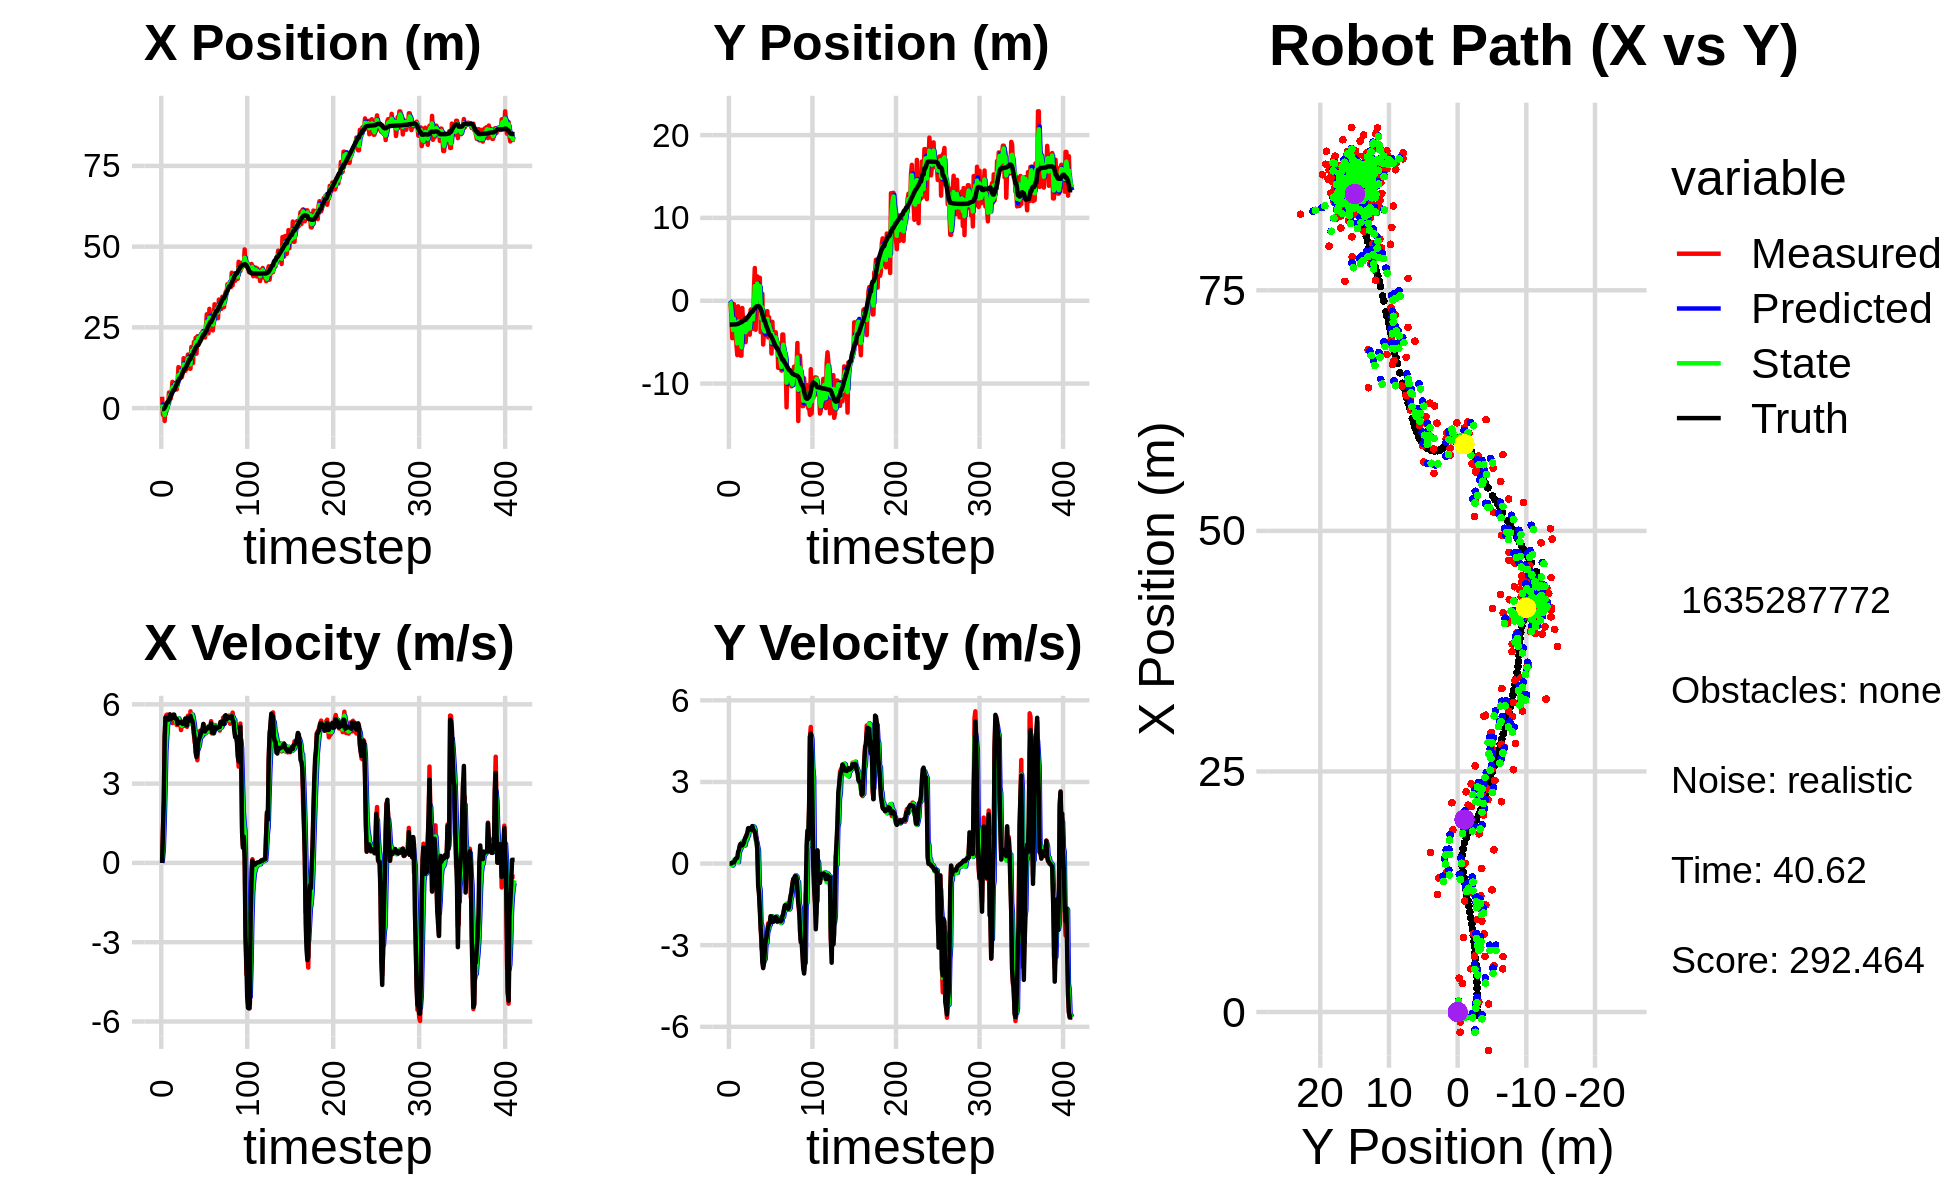

Source data for this figure (header and first rows):
0.000000000000000000e+00, 0.000000000000000000e+00, 0.000000000000000000e+00, -0.000000000000000000e+00, 0.000000000000000000e+00, 0.000000000000000000e+00, 0.000000000000000000e+00, 0.000000000000000000e+00, 0.000000000000000000e+00, 0.000000000000000000e+00, 0.000000000000000000e+00, 0.000000000000000000e+00, -2.907710673318753547e-01, -2.872901438779842387e+00, 0.000000000000000000e+00, 0.000000000000000000e+00, 0.000000000000000000e+00, 8.645083289593458176e-05
3.521334827016732394e+00, -2.197854521738376588e-01, 0.000000000000000000e+00, -0.000000000000000000e+00, 0.000000000000000000e+00, 0.000000000000000000e+00, 0.000000000000000000e+00, 0.000000000000000000e+00, 1.139361409028143868e+00, -1.189541507256696856e-01, 1.528478573651935457e-01, -1.243636853593523342e-03, -2.907710673318753547e-01, -2.872901438779842387e+00, 0.000000000000000000e+00, 0.000000000000000000e+00, 0.000000000000000000e+00, 1.050755032338202000e-03
-2.101796925393783599e+00, -3.581588265180328801e-01, 1.282999987032102274e+00, 1.170410157358358721e-04, 1.154646194764663125e+00, -1.190785144110290406e-01, 1.528478573651935457e-01, -1.243636853593523342e-03, -5.973584792373620722e-01, -2.161099838287692254e-01, 5.298769513176271317e-01, -3.109159467024441917e-03, -2.907710673318753547e-01, -2.872901438779842387e+00, 1.199999999999999956e+00, 0.000000000000000000e+00, 1.200000047683715820e+00, -9.122448682319372892e-05
-4.922866520922621336e-01, -1.868429319585945603e+00, 2.425974934572403097e+00, 1.105398582785895034e-02, -5.443707841055993590e-01, -2.164208997754716590e-01, 5.298769513176271317e-01, -3.109159467024441917e-03, -5.287458637600147560e-01, -1.074562577559321719e+00, 1.519198973695470523e+00, -6.999000245185708555e-03, -2.296062113617667599e-01, -2.872882263914061873e+00, 2.399999999999999911e+00, 5.000000000000000104e-03, 2.400000095367431641e+00, -4.556481260806322098e-03
-3.999572337001800371e+00, -4.514629147689572797e+00, 4.732950669582223213e+00, 2.156575028040793457e-02, -3.768259663904677259e-01, -1.075262477583840193e+00, 1.519198973695470523e+00, -6.999000245185708555e-03, -2.099957623809390217e+00, -2.536016875231174694e+00, 2.740558783563896483e+00, -7.762693116733376808e-02, 1.021389363794805438e-01, -2.871448538314096410e+00, 4.799999999999999822e+00, 3.400000000000000244e-02, 4.800000190734863281e+00, -4.556481260806322098e-03
8.414887192598244914e-01, -4.520472674448876127e+00, 5.515852678261554232e+00, 4.028596769237901415e-02, -1.825901745453000657e+00, -2.543779568347908082e+00, 2.740558783563896483e+00, -7.762693116733376808e-02, -7.102520709763113782e-01, -3.537968702508549779e+00, 4.220046582775174748e+00, -3.155434002497643081e-02, 6.820225119998972740e-01, -2.867210773926313738e+00, 5.498999999999999666e+00, 4.000000000000000083e-02, 5.499000072479248047e+00, -7.303540129214525223e-03
-1.039479076859403994e+00, -4.089817565078983641e-01, 5.596830302240125121e+00, 4.359970621228526078e-02, -2.882474126987938923e-01, -3.541124136511047293e+00, 4.220046582775174748e+00, -3.155434002497643081e-02, -5.994472350731339105e-01, -2.180907730676600931e+00, 4.779693374082419233e+00, 1.325424186085905065e-01, 1.313831746551907154e+00, -2.862155155833907560e+00, 5.498999999999999666e+00, 4.700000000000000011e-02, 5.499000072479248047e+00, -7.789913564920425415e-03
1.038858830701690383e+00, -3.091182489578014003e+00, 5.612296834486292241e+00, 8.883861486840034793e-02, -1.214778976648919762e-01, -2.167653488815741714e+00, 4.779693374082419233e+00, 1.325424186085905065e-01, 3.861968976855414959e-01, -2.637533987738612584e+00, 5.221762677537581609e+00, 1.419357426004878298e-01, 1.839996755421176244e+00, -2.854744633110766650e+00, 5.448000000000000398e+00, 9.800000000000000377e-02, 5.448999881744384766e+00, -1.582795754075050354e-02
1.038858830701690383e+00, -3.091182489578014003e+00, 5.484821050590180214e+00, 1.546186192389760461e-01, 9.083731654392996901e-01, -2.623340413478563615e+00, 5.221762677537581609e+00, 1.419357426004878298e-01, 9.833793832163100213e-01, -2.831955388652604988e+00, 5.336468128854732207e+00, 1.370997502455227335e-01, 1.839996755421176244e+00, -2.854744633110766650e+00, 5.424999999999999822e+00, 1.769999999999999907e-01, 5.427999973297119141e+00, -2.818281203508377075e-02
4.832050740971778779e+00, -5.308466688779868825e+00, 5.549679853377815775e+00, 1.919953865336029852e-01, 1.517026196101783242e+00, -2.818245413628052809e+00, 5.336468128854732207e+00, 1.370997502455227335e-01, 3.002743034254937271e+00, -4.048957681811833353e+00, 5.543616241391885247e+00, 1.940059752527581449e-01, 2.464558064778744395e+00, -2.838113562117212219e+00, 5.424000000000000377e+00, 1.900000000000000022e-01, 5.427999973297119141e+00, -3.458196669816970825e-02
4.490299522590157189e+00, -6.558285937531662668e+00, 5.606645933391922298e+00, 1.939661713068824012e-01, 3.557104658394125707e+00, -4.029557084286557789e+00, 5.543616241391885247e+00, 1.940059752527581449e-01, 4.009348084686868319e+00, -5.165369717162527685e+00, 5.588573818867929255e+00, 1.103065331494880313e-01, 3.099125325742348558e+00, -2.815537677127937677e+00, 5.621999999999999886e+00, 2.149999999999999967e-01, 5.625999927520751953e+00, -3.458196669816970825e-02
2.959509313151473364e+00, -6.703821424458679124e-01, 5.580371890992810613e+00, 2.918759230626787882e-01, 4.568205466573661333e+00, -5.154339063847579006e+00, 5.588573818867929255e+00, 1.103065331494880313e-01, 3.838160298137477167e+00, -2.910863887070010758e+00, 5.535926907565214883e+00, 5.320800580796049284e-02, 3.741093098944534123e+00, -2.782614351059450541e+00, 5.469000000000000306e+00, 4.249999999999999889e-01, 5.486000061035156250e+00, -5.225640907883644104e-02
4.498904734858697019e+00, -1.909343124602802533e+00, 5.436409173859768629e+00, 4.499771794284848636e-01, 4.391752988893999010e+00, -2.905543086489214666e+00, 5.535926907565214883e+00, 5.320800580796049284e-02, 4.439522222463654799e+00, -2.492144341294867171e+00, 5.494115540976370227e+00, 4.196306023361753290e-01, 4.370861470843417251e+00, -2.732126356206558082e+00, 5.461999999999999744e+00, 5.070000000000000062e-01, 5.486000061035156250e+00, -8.258277922868728638e-02
8.121576726307582206e+00, -3.865556360456203322e+00, 5.290645356161200574e+00, 5.675506768792932810e-01, 4.988933776561291999e+00, -2.450181281061249550e+00, 5.494115540976370227e+00, 4.196306023361753290e-01, 6.420316238521888152e+00, -3.121191701176351252e+00, 5.490712740630873334e+00, 4.712772579830631914e-01, 4.902828633539251690e+00, -2.674950719941827870e+00, 5.506000000000000227e+00, 6.660000000000000364e-01, 5.546000003814697266e+00, -1.068656966090202332e-01
5.766210183023423141e+00, -6.623185858815779703e+00, 5.568076199476265309e+00, 7.087280823436760135e-01, 6.969387512584975575e+00, -3.074063975378044766e+00, 5.490712740630873334e+00, 4.712772579830631914e-01, 6.401032178289522534e+00, -4.714197177839423603e+00, 5.499283301713662198e+00, 5.540726736782668471e-01, 5.537294805182106039e+00, -2.594832645338508659e+00, 5.610999999999999766e+00, 7.259999999999999787e-01, 5.657999992370605469e+00, -1.266034096479415894e-01
5.766210183023423141e+00, -6.623185858815779703e+00, 5.477826701909132012e+00, 6.970629901824803021e-01, 6.950960508460888754e+00, -4.658789910471597295e+00, 5.499283301713662198e+00, 5.540726736782668471e-01, 6.405436912538433170e+00, -5.596307222542609594e+00, 5.456453439259192351e+00, 6.155254836565534626e-01, 5.537294805182106039e+00, -2.594832645338508659e+00, 5.612000000000000099e+00, 7.159999999999999698e-01, 5.657999992370605469e+00, -1.265714764595031738e-01
7.730544388382948107e+00, -8.766001917529869791e-01, 5.424049082810828537e+00, 6.595377220392734108e-01, 6.951082256464352405e+00, -5.534754674176954659e+00, 5.456453439259192351e+00, 6.155254836565534626e-01, 7.318218637055372788e+00, -3.409739349435963351e+00, 5.459482366246763974e+00, 8.057575513229784381e-01, 6.172035634765703271e+00, -2.513755963318819120e+00, 5.472999999999999865e+00, 6.660000000000000364e-01, 5.513999938964843750e+00, -1.210010722279548645e-01
5.807754277887963390e+00, -2.458374478793929452e+00, 5.466126630886453341e+00, 7.096510271146050375e-01, 7.864166873680049186e+00, -3.329163594303665707e+00, 5.459482366246763974e+00, 8.057575513229784381e-01, 6.914100004120778742e+00, -2.920702876036148421e+00, 5.407045705350162379e+00, 7.732011922124416570e-01, 6.793232380998871278e+00, -2.437588647366609074e+00, 5.458000000000000185e+00, 7.079999999999999627e-01, 5.504000186920166016e+00, -1.291049122810363770e-01
5.781821429309334626e+00, -3.989104733519004853e+00, 5.218207248282064725e+00, 6.774643881310344895e-01, 7.454804574655795157e+00, -2.843382756814904155e+00, 5.407045705350162379e+00, 7.732011922124416570e-01, 6.662399908875821453e+00, -3.358304197298156879e+00, 5.283150174057867687e+00, 6.549997496803268149e-01, 7.316221654619961434e+00, -2.370838509405763794e+00, 5.447000000000000064e+00, 7.860000000000000320e-01, 5.504000186920166016e+00, -1.291049122810363770e-01
8.127200230876329812e+00, -2.296529227336665091e+00, 5.365403017658489482e+00, 8.607012396492104145e-01, 7.190714926281608577e+00, -3.292804222330124375e+00, 5.283150174057867687e+00, 6.549997496803268149e-01, 7.626037784415112597e+00, -2.769211975967159400e+00, 5.345314150689495669e+00, 6.691061300372724840e-01, 7.941473424628826550e+00, -2.275531694676600214e+00, 5.256000000000000227e+00, 9.070000000000000284e-01, 5.334000110626220703e+00, -1.590617150068283081e-01
1.269540828456623771e+01, -4.998442695535971758e+00, 5.381047768195728942e+00, 9.599384314337291446e-01, 8.160569199484061897e+00, -2.702301362963432041e+00, 5.345314150689495669e+00, 6.691061300372724840e-01, 1.029081319967089492e+01, -3.788913553904424525e+00, 5.469406578200954883e+00, 8.384699742420937962e-01, 8.547501027568992882e+00, -2.169398591303930868e+00, 5.339999999999999858e+00, 9.699999999999999734e-01, 5.427000045776367188e+00, -1.765354275703430176e-01
9.453609377397473423e+00, -3.526685938785786956e+00, 5.362030604874252759e+00, 1.045463932166440069e+00, 1.083775385749099129e+01, -3.705066556480215212e+00, 5.469406578200954883e+00, 8.384699742420937962e-01, 1.019315297912416973e+01, -3.579800939254635939e+00, 5.384739804680210185e+00, 8.686332211612420862e-01, 9.159565389192326990e+00, -2.053943739124120871e+00, 5.326999999999999957e+00, 1.038999999999999924e+00, 5.427000045776367188e+00, -1.925595551729202271e-01
9.453609377397473423e+00, -3.526685938785786956e+00, 5.290379863240012526e+00, 1.031493801890891016e+00, 1.073162695959219093e+01, -3.492937617138511808e+00, 5.384739804680210185e+00, 8.686332211612420862e-01, 1.013027039268200191e+01, -3.526703417046945344e+00, 5.311170450375640506e+00, 1.004604712170509950e+00, 9.159565389192326990e+00, -2.053943739124120871e+00, 5.302999999999999936e+00, 1.125999999999999890e+00, 5.421000003814697266e+00, -1.925595551729202271e-01
1.238606709261583205e+01, -2.096332879122045245e+00, 5.026595594878228823e+00, 1.213498152039129474e+00, 1.066138743771956676e+01, -3.426242945829894193e+00, 5.311170450375640506e+00, 1.004604712170509950e+00, 1.145789045670872852e+01, -2.739293735136667074e+00, 5.225938956010008241e+00, 1.012676344388280025e+00, 9.769508778841023755e+00, -1.919936226018732039e+00, 5.341999999999999638e+00, 1.296999999999999931e+00, 5.497000217437744141e+00, -2.368829697370529175e-01
9.600120842681857170e+00, -2.900914714241505710e+00, 5.264337664301703690e+00, 1.285422719815692227e+00, 1.198048435230972864e+01, -2.638026100697838938e+00, 5.225938956010008241e+00, 1.012676344388280025e+00, 1.086692602436789201e+01, -2.790031107449887582e+00, 5.185048743461103449e+00, 1.233646300226689529e+00, 1.038233035809527216e+01, -1.772879049539047402e+00, 5.339999999999999858e+00, 1.306000000000000050e+00, 5.497000217437744141e+00, -2.394893914461135864e-01
1.112349526564790025e+01, -4.093022750392449005e+00, 5.262394423452683156e+00, 1.284948227847909852e+00, 1.138543089871400227e+01, -2.666666477427218851e+00, 5.185048743461103449e+00, 1.233646300226689529e+00, 1.126503407926403000e+01, -3.351351800957674154e+00, 5.213525522924357780e+00, 1.269684918325719503e+00, 1.098862689744486509e+01, -1.624999210757004375e+00, 5.256999999999999673e+00, 1.258000000000000007e+00, 5.405000209808349609e+00, -2.394893914461135864e-01
1.545109409085344865e+01, -1.099543735780285303e+00, 5.181154437509986721e+00, 1.224995279780617397e+00, 1.178638663155646604e+01, -3.224383309125102404e+00, 5.213525522924357780e+00, 1.269684918325719503e+00, 1.349989777675492775e+01, -2.240427363699818653e+00, 5.289261269513851893e+00, 1.301761233876734147e+00, 1.159428828927183730e+01, -1.481048391002294906e+00, 5.272000000000000242e+00, 1.247999999999999998e+00, 5.418000221252441406e+00, -2.321694195270538330e-01
1.153462749680997135e+01, -1.027557776362285846e+00, 5.352372248202371452e+00, 1.287298557704317670e+00, 1.402882390370631249e+01, -2.110251240312145171e+00, 5.289261269513851893e+00, 1.301761233876734147e+00, 1.286827348103826374e+01, -1.586087997068452715e+00, 5.255133582065005804e+00, 1.278373751214377796e+00, 1.219916766885167370e+01, -1.335952923118678193e+00, 5.264999999999999680e+00, 1.276999999999999913e+00, 5.418000221252441406e+00, -2.360270619392395020e-01
1.153462749680997135e+01, -1.027557776362285846e+00, 5.276277789396566220e+00, 1.320460184933234471e+00, 1.339378683924476476e+01, -1.458250621947014825e+00, 5.255133582065005804e+00, 1.278373751214377796e+00, 1.252515399917615468e+01, -1.264633923872823695e+00, 5.218617365952547438e+00, 1.327933021710774542e+00, 1.219916766885167370e+01, -1.335952923118678193e+00, 5.466000000000000192e+00, 1.377999999999999892e+00, 5.637000083923339844e+00, -2.452267259359359741e-01
1.206992125540606331e+01, -3.377851770634766826e+00, 5.342922022476212618e+00, 1.313463614500009147e+00, 1.304701573577141005e+01, -1.131840621701746263e+00, 5.218617365952547438e+00, 1.327933021710774542e+00, 1.259417412588024376e+01, -2.227488227960811695e+00, 5.250500839539167686e+00, 1.369248138306627283e+00, 1.281165355471687839e+01, -1.182582662122485528e+00, 5.205000000000000071e+00, 1.249000000000000110e+00, 5.353000164031982422e+00, -2.410524338483810425e-01
1.454243046004751783e+01, 1.582818820320286646e+00, 5.146784894638752661e+00, 1.191928759492854928e+00, 1.311922420983415982e+01, -2.090563414130148789e+00, 5.250500839539167686e+00, 1.369248138306627283e+00, 1.378193383024419560e+01, -3.762902634999991669e-01, 5.238910816376879609e+00, 1.340415662097843130e+00, 1.342476695729413017e+01, -1.032880948404186761e+00, 5.211999999999999744e+00, 1.217000000000000082e+00, 5.353000164031982422e+00, -2.275751829147338867e-01
1.658722442401028019e+01, 3.956105902372678784e+00, 5.569774828519392429e+00, 1.178072805626965591e+00, 1.430582491188188321e+01, -2.422486972902148372e-01, 5.238910816376879609e+00, 1.340415662097843130e+00, 1.537639121138380638e+01, 1.768897206002213451e+00, 5.445921531352259315e+00, 1.232489567466456881e+00, 1.392624324557151638e+01, -9.170835470429815617e-01, 5.498999999999999666e+00, 1.163999999999999924e+00, 5.620999813079833984e+00, -2.084396481513977051e-01
1.492673507333297955e+01, -3.499728725074194191e+00, 5.427700700075795304e+00, 9.941783037582840876e-01, 1.592098336451903151e+01, 1.892146162748859162e+00, 5.445921531352259315e+00, 1.232489567466456881e+00, 1.545617104057896896e+01, -5.662804912190271267e-01, 5.412878419811815611e+00, 8.550128895967170628e-01, 1.455022281362080427e+01, -7.864816650523968056e-01, 5.375000000000000000e+00, 9.869999999999999885e-01, 5.464000225067138672e+00, -1.811593174934387207e-01
1.220389336362281441e+01, 2.945088102804226171e+00, 5.284090010113527747e+00, 9.678734944038828170e-01, 1.599745888256015114e+01, -4.807792022593554426e-01, 5.412878419811815611e+00, 8.550128895967170628e-01, 1.422551217915826172e+01, 1.207781070041688221e+00, 5.259853194179592961e+00, 8.066746859595187447e-01, 1.517116206887210161e+01, -6.767991048372929974e-01, 5.402000000000000135e+00, 8.239999999999999547e-01, 5.464000225067138672e+00, -1.811593174934387207e-01
1.220389336362281441e+01, 2.945088102804226171e+00, 5.736924029854143292e+00, 5.369801139843757287e-01, 1.475149749857622083e+01, 1.288448538637640084e+00, 5.259853194179592961e+00, 8.066746859595187447e-01, 1.357217066540783712e+01, 2.084416836886480162e+00, 5.412494151648065355e+00, 6.339009707406932925e-01, 1.517116206887210161e+01, -6.767991048372929974e-01, 5.565000000000000391e+00, 5.230000000000000204e-01, 5.590000152587890625e+00, -9.332878142595291138e-02
1.893671458964551135e+01, 6.979382776163834956e-01, 5.473743701712301402e+00, -4.713442763947479630e-01, 1.411342008057264330e+01, 2.147806933960549447e+00, 5.412494151648065355e+00, 6.339009707406932925e-01, 1.636466884442715752e+01, 1.226680048383038235e+00, 5.560478444468858861e+00, 4.831382498472285292e-01, 1.632890742975640563e+01, -6.732745631565357769e-01, 5.435999999999999943e+00, -8.050000000000000488e-01, 5.494999885559082031e+00, 8.589814603328704834e-02
1.893671458964551135e+01, 6.979382776163834956e-01, 5.560778600675090999e+00, -1.027992571571628044e+00, 1.692071668887404456e+01, 1.274993873367761044e+00, 5.560478444468858861e+00, 4.831382498472285292e-01, 1.786200631537509054e+01, 1.188261739372743930e+00, 5.610971117056888779e+00, -8.082859186233837256e-01, 1.632890742975640563e+01, -6.732745631565357769e-01, 5.386000000000000121e+00, -1.090999999999999970e+00, 5.494999885559082031e+00, 1.828010976314544678e-01
1.393233913200034024e+01, 2.774966909139986004e+00, 5.487779993132205547e+00, -1.634424921737839043e+00, 1.842310342708077897e+01, 1.107433147510405558e+00, 5.610971117056888779e+00, -8.082859186233837256e-01, 1.632534990337211411e+01, 1.756720741394831364e+00, 5.443260971590601294e+00, -9.744595983605335299e-01, 1.695217937256044394e+01, -7.938962445446171579e-01, 5.245000000000000107e+00, -1.673999999999999932e+00, 5.506000041961669922e+00, 2.894646823406219482e-01
2.046256083238665013e+01, -3.787569091195196247e+00, 4.849770472560416934e+00, -2.189239232924838241e+00, 1.686967600053117522e+01, 1.659274781558778056e+00, 5.443260971590601294e+00, -9.744595983605335299e-01, 1.853421715006914994e+01, -7.086636801009027486e-01, 5.264010283665837342e+00, -2.176048838118737727e+00, 1.756102985118917914e+01, -9.825108508954961684e-01, 4.915000000000000036e+00, -2.374000000000000110e+00, 5.459000110626220703e+00, 4.240266084671020508e-01
1.852299219335004565e+01, -3.131007597528631781e+00, 4.547640958153401414e+00, -3.088037095994188519e+00, 1.906061817843573536e+01, -9.262685639127765658e-01, 5.264010283665837342e+00, -2.176048838118737727e+00, 1.879456950705505136e+01, -2.178019807973560873e+00, 4.925960413849589159e+00, -2.280769818810276295e+00, 1.813055652334659484e+01, -1.249508664581500561e+00, 4.695999999999999730e+00, -2.783999999999999808e+00, 5.459000110626220703e+00, 5.965209603309631348e-01
2.175161498778252778e+01, 8.412705196690057896e-01, 4.800793035265684239e+00, -3.259937870977124064e+00, 1.928716554844001152e+01, -2.406096789854588636e+00, 4.925960413849589159e+00, -2.280769818810276295e+00, 2.043489819439506405e+01, -7.907614055417961918e-01, 4.930807866367185710e+00, -2.998875169553827824e+00, 1.864813464887053485e+01, -1.612528965293444694e+00, 4.176000000000000156e+00, -3.628000000000000114e+00, 5.532000064849853516e+00, 5.965209603309631348e-01
1.685217422208389593e+01, -5.284961269238948489e+00, 4.148413985422438444e+00, -3.758758566438270776e+00, 2.092797898103178156e+01, -1.090648922497178930e+00, 4.930807866367185710e+00, -2.998875169553827824e+00, 1.900945424466131328e+01, -3.280752250944973802e+00, 4.474713166063835068e+00, -3.040245735057225840e+00, 1.903739398687750040e+01, -1.971534297822627346e+00, 4.004999999999999893e+00, -3.842999999999999972e+00, 5.550000190734863281e+00, 7.361592650413513184e-01
2.224349707369046669e+01, -3.657469615792146467e+00, 3.884873895445086767e+00, -3.660873789463531480e+00, 1.945692556126769546e+01, -3.584776824450696342e+00, 4.474713166063835068e+00, -3.040245735057225840e+00, 2.074497808639156560e+01, -3.543844036144406129e+00, 4.276971060185082329e+00, -3.565293979830597593e+00, 1.950656551134103012e+01, -2.399191127454316064e+00, 4.182000000000000384e+00, -3.649000000000000021e+00, 5.550000190734863281e+00, 7.557212710380554199e-01
2.224349707369046669e+01, -3.657469615792146467e+00, 4.374506485004919121e+00, -3.213545817747652578e+00, 2.117267519241007534e+01, -3.900373434127466066e+00, 4.276971060185082329e+00, -3.565293979830597593e+00, 2.167445592818858913e+01, -3.712732934123173845e+00, 4.347847027558649380e+00, -3.513104771223207745e+00, 1.950656551134103012e+01, -2.399191127454316064e+00, 4.572000000000000064e+00, -3.173000000000000043e+00, 5.565000057220458984e+00, 6.335769891738891602e-01
2.149960821823255941e+01, -1.542319314301461963e+00, 4.623988416521721767e+00, -2.916645368791471071e+00, 2.210924063094445557e+01, -4.064043411245494397e+00, 4.347847027558649380e+00, -3.513104771223207745e+00, 2.183060861481154191e+01, -2.972297261715046712e+00, 4.457789528710355498e+00, -2.928090880860194645e+00, 2.001504939763663060e+01, -2.769166604117214270e+00, 4.690999999999999837e+00, -2.842999999999999972e+00, 5.485000133514404297e+00, 5.627334713935852051e-01
2.135909277193191258e+01, -2.025590763924606907e+00, 4.998751404850682256e+00, -2.788666371310739578e+00, 2.227638756768257622e+01, -3.265106349801066177e+00, 4.457789528710355498e+00, -2.928090880860194645e+00, 2.185984240901046505e+01, -2.634516677220015701e+00, 4.680102421580837557e+00, -2.929653191029543802e+00, 2.055441898106199972e+01, -3.106655345882205044e+00, 4.764999999999999680e+00, -2.716000000000000192e+00, 5.485000133514404297e+00, 5.088673233985900879e-01
2.288034552290680779e+01, -1.252830521797279717e+00, 4.981716115961823732e+00, -2.533659025158430556e+00, 2.232785265116854845e+01, -2.927481996322970126e+00, 4.680102421580837557e+00, -2.929653191029543802e+00, 2.259218302988930560e+01, -2.202542598264677576e+00, 4.830625110542134948e+00, -2.541235997025692139e+00, 2.101094382993619902e+01, -3.361736074949549735e+00, 4.894999999999999574e+00, -2.488999999999999879e+00, 5.492000102996826172e+00, 4.704972505569458008e-01
2.206927812101978503e+01, -4.424548134780247999e+00, 4.780172349280789490e+00, -2.199681157436370160e+00, 2.307524554094351998e+01, -2.456666197967246834e+00, 4.830625110542134948e+00, -2.541235997025692139e+00, 2.260469987112594836e+01, -3.346299032338198920e+00, 4.782694441109025085e+00, -2.447686674443964705e+00, 2.157267135410334902e+01, -3.645068453159235222e+00, 5.014000000000000234e+00, -2.306999999999999940e+00, 5.519000053405761719e+00, 4.312771856784820557e-01
2.371235543452284489e+01, -1.982233212975210046e+00, 5.003646595890018034e+00, -2.302516798814984611e+00, 2.308296931523685203e+01, -3.591067699782595213e+00, 4.782694441109025085e+00, -2.447686674443964705e+00, 2.338145229346085330e+01, -2.866272858752523689e+00, 4.898570823839717647e+00, -2.272665962523401806e+00, 2.214815753717638458e+01, -3.908502505847970543e+00, 5.046999999999999709e+00, -2.233999999999999986e+00, 5.519000053405761719e+00, 4.312771856784820557e-01
2.251697950067687160e+01, -3.574534282639313609e+00, 5.256883716138943008e+00, -2.252139654689063963e+00, 2.387130937584482382e+01, -3.093539455004863825e+00, 4.898570823839717647e+00, -2.272665962523401806e+00, 2.324690072479260650e+01, -3.323467007934505890e+00, 5.027211800870819758e+00, -2.259984690134019036e+00, 2.273664134769571987e+01, -4.159017370431796756e+00, 5.256000000000000227e+00, -2.172000000000000153e+00, 5.686999797821044922e+00, 4.047615230083465576e-01
2.251697950067687160e+01, -3.574534282639313609e+00, 4.857479012504345661e+00, -1.941200165966593172e+00, 2.374962190487968883e+01, -3.549465476947907927e+00, 5.027211800870819758e+00, -2.259984690134019036e+00, 2.317068621280293783e+01, -3.599622115569667269e+00, 4.919490405607455763e+00, -1.992322689779678191e+00, 2.273664134769571987e+01, -4.159017370431796756e+00, 4.977999999999999758e+00, -1.935999999999999943e+00, 5.341000080108642578e+00, 3.801884055137634277e-01
2.185314065215523982e+01, -6.369469331255150024e+00, 5.003231420181681877e+00, -1.947777170397677615e+00, 2.366263525336368190e+01, -3.798854384547635021e+00, 4.919490405607455763e+00, -1.992322689779678191e+00, 2.281993379623782303e+01, -5.040626517582045274e+00, 4.912342276156935306e+00, -1.935085717766610536e+00, 2.333163684577781538e+01, -4.395723269990074122e+00, 4.974000000000000199e+00, -1.947999999999999954e+00, 5.341000080108642578e+00, 3.712516725063323975e-01
2.557709425683892235e+01, -2.542833493004251988e+00, 5.078793653157249288e+00, -2.063535230725758840e+00, 2.331116802385351505e+01, -5.234135089358706416e+00, 4.912342276156935306e+00, -1.935085717766610536e+00, 2.437228076084103634e+01, -3.976732951445599795e+00, 5.044371938286788648e+00, -1.955010281134436312e+00, 2.380898517398405190e+01, -4.583065912952258181e+00, 5.046999999999999709e+00, -2.063000000000000167e+00, 5.452000141143798828e+00, 3.859291970729827881e-01
2.905450862608412876e+01, -4.878223591865436859e+00, 5.012843840841232357e+00, -2.105317892586819450e+00, 2.487671795466971503e+01, -4.172233979559043071e+00, 5.044371938286788648e+00, -1.955010281134436312e+00, 2.682583294556728859e+01, -4.545637962440827629e+00, 5.134228051817799177e+00, -1.965578067000682161e+00, 2.438816398354826376e+01, -4.819020912965066294e+00, 5.078000000000000291e+00, -2.142999999999999794e+00, 5.512000083923339844e+00, 3.976150155067443848e-01
2.522897735242301920e+01, -4.990534283667355631e+00, 5.155325131166981656e+00, -2.106271872333723927e+00, 2.733925575074906789e+01, -4.742195769140895578e+00, 5.134228051817799177e+00, -1.965578067000682161e+00, 2.635480426855396630e+01, -4.839702737464180338e+00, 5.091104142684947931e+00, -2.092218960316610588e+00, 2.496788352748529149e+01, -5.062288330472624942e+00, 5.086000000000000298e+00, -2.123000000000000220e+00, 5.512000083923339844e+00, 3.878658711910247803e-01
2.315107411175605989e+01, -4.420365617505410682e+00, 5.019244689380522928e+00, -2.050674524035211110e+00, 2.686391468282246109e+01, -5.048924633495841086e+00, 5.091104142684947931e+00, -2.092218960316610588e+00, 2.512957455985923261e+01, -4.734831174766463313e+00, 4.965968407211180491e+00, -2.097735457881813481e+00, 2.555638927185518483e+01, -5.301764533581110328e+00, 5.150000000000000355e+00, -2.024000000000000021e+00, 5.533999919891357422e+00, 3.878658711910247803e-01
3.073718732625284389e+01, -3.800157354347303507e+00, 5.119181146156954298e+00, -1.977909874511120991e+00, 2.562617140058035048e+01, -4.944604720554644395e+00, 4.965968407211180491e+00, -2.097735457881813481e+00, 2.801483160774556325e+01, -4.431091540539714657e+00, 5.163004795907228939e+00, -1.959281655504822695e+00, 2.605421203366252314e+01, -5.494309233000259418e+00, 5.160000000000000142e+00, -1.963000000000000078e+00, 5.520999908447265625e+00, 3.687034547328948975e-01
2.735443472855268610e+01, -5.035037146580600087e+00, 5.110092470344343774e+00, -1.951371991504117664e+00, 2.853113208733628525e+01, -4.627019706090196749e+00, 5.163004795907228939e+00, -1.959281655504822695e+00, 2.798082767053923803e+01, -4.823958306014636044e+00, 5.109682977612255428e+00, -1.950060036129811714e+00, 2.664286941280184706e+01, -5.720748947205262169e+00, 5.147000000000000242e+00, -1.997999999999999998e+00, 5.520999908447265625e+00, 3.647767901420593262e-01
2.735443472855268610e+01, -5.035037146580600087e+00, 5.364167646089330610e+00, -2.147321134344823523e+00, 2.849179596830046535e+01, -5.018964309627617304e+00, 5.109682977612255428e+00, -1.950060036129811714e+00, 2.796641353276615760e+01, -5.002371863164719379e+00, 5.196642922969221701e+00, -2.116729808590685824e+00, 2.664286941280184706e+01, -5.720748947205262169e+00, 5.290000000000000036e+00, -2.126999999999999780e+00, 5.702000141143798828e+00, 3.807721734046936035e-01
2.518058866248317429e+01, -8.104390428310500383e+00, 4.897270040002222657e+00, -2.016026338047669508e+00, 2.848607782506308084e+01, -5.214044844023788094e+00, 5.196642922969221701e+00, -2.116729808590685824e+00, 2.693697926720413705e+01, -6.600228243846621545e+00, 4.978528215437412641e+00, -2.044179422711288829e+00, 2.722525352227537354e+01, -5.953834102071473566e+00, 4.934000000000000163e+00, -2.060000000000000053e+00, 5.347000122070312500e+00, 3.905203342437744141e-01
2.405754369453980246e+01, -5.409599171426209274e+00, 4.987628905111543887e+00, -2.098207918491230561e+00, 2.743483208874787849e+01, -6.804646186117750517e+00, 4.978528215437412641e+00, -2.044179422711288829e+00, 2.585880564805783877e+01, -6.154344385526494321e+00, 4.898360456214697400e+00, -2.043933928869826389e+00, 2.781850188951829494e+01, -6.198622749752746408e+00, 4.927999999999999936e+00, -2.073999999999999844e+00, 5.347000122070312500e+00, 3.982079625129699707e-01
... 351 more rows
